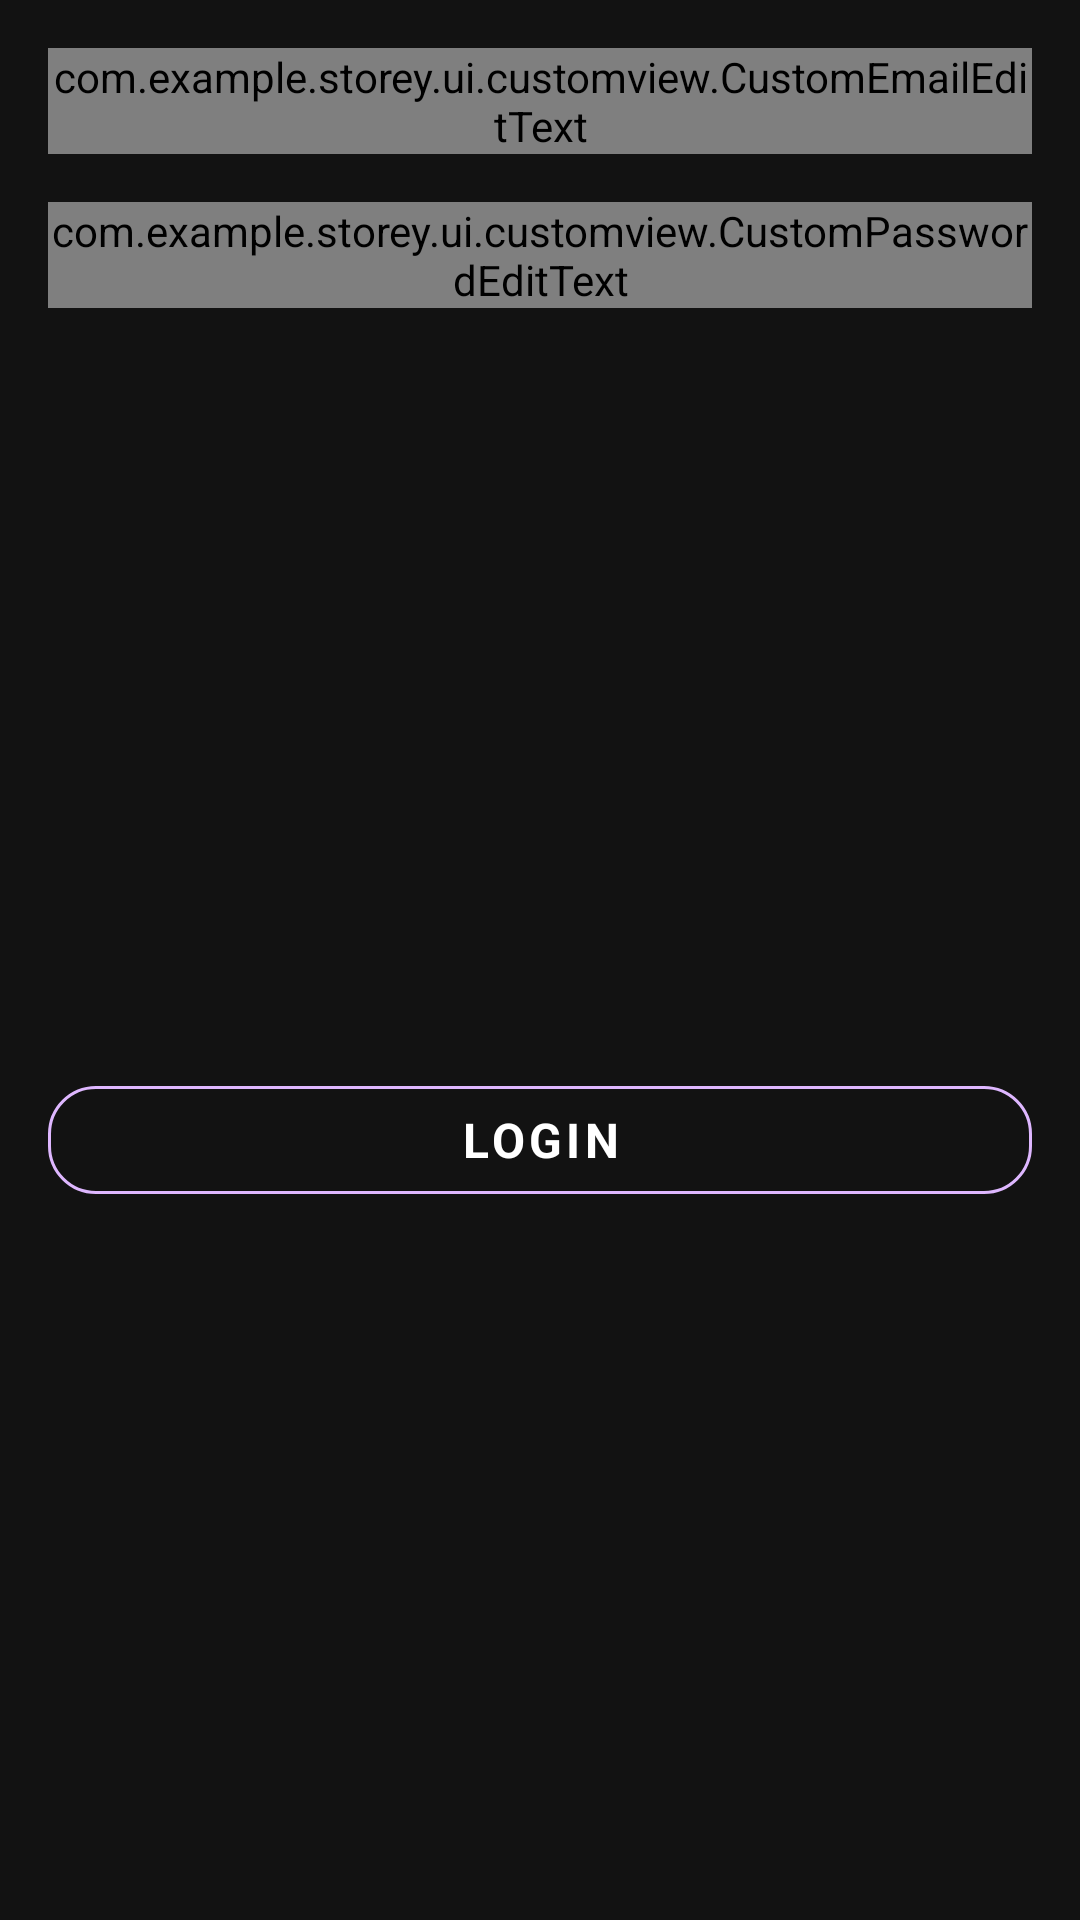

The Android layout XML behind this screen, and the referenced resources:
<!-- AndroidManifest.xml: application theme Theme.Storey -->
<!-- res/layout/fragment_login.xml -->
<?xml version="1.0" encoding="utf-8"?>
<androidx.coordinatorlayout.widget.CoordinatorLayout xmlns:android="http://schemas.android.com/apk/res/android"
    xmlns:app="http://schemas.android.com/apk/res-auto"
    xmlns:tools="http://schemas.android.com/tools"
    android:layout_width="match_parent"
    android:layout_height="match_parent"
    tools:context=".ui.fragment.LoginFragment">

    <ScrollView
        android:layout_width="match_parent"
        android:layout_height="wrap_content">

        <androidx.constraintlayout.widget.ConstraintLayout
            android:layout_width="match_parent"
            android:layout_height="wrap_content"
            android:padding="16dp">

            <com.example.storey.ui.customview.CustomEmailEditText
                android:id="@+id/et_email"
                style="@style/Widget.MaterialComponents.TextInputLayout.OutlinedBox"
                android:layout_width="match_parent"
                android:layout_height="wrap_content"
                android:hint="@string/email"
                app:layout_constraintTop_toTopOf="parent" />

            <com.example.storey.ui.customview.CustomPasswordEditText
                android:id="@+id/et_password"
                style="@style/Widget.MaterialComponents.TextInputLayout.OutlinedBox"
                android:layout_width="match_parent"
                android:layout_height="wrap_content"
                android:layout_marginTop="16dp"
                android:hint="@string/password"
                app:layout_constraintTop_toBottomOf="@id/et_email" />

            <com.google.android.material.button.MaterialButton
                android:id="@+id/btn_login"
                style="@style/Widget.MaterialComponents.Button.OutlinedButton"
                android:layout_width="match_parent"
                android:layout_height="wrap_content"
                android:layout_marginTop="340dp"
                android:text="@string/login"
                android:textColor="?attr/colorOnPrimary"
                android:textSize="16sp"
                android:textStyle="bold"
                app:cornerRadius="16dp"
                app:layout_constraintTop_toTopOf="parent"
                app:strokeColor="?attr/colorPrimary" />

            <ProgressBar
                android:id="@+id/progress_bar"
                android:layout_width="wrap_content"
                android:layout_height="wrap_content"
                android:visibility="gone"
                app:layout_constraintBottom_toBottomOf="parent"
                app:layout_constraintEnd_toEndOf="parent"
                app:layout_constraintStart_toStartOf="parent"
                app:layout_constraintTop_toTopOf="parent" />

        </androidx.constraintlayout.widget.ConstraintLayout>

    </ScrollView>


</androidx.coordinatorlayout.widget.CoordinatorLayout>
<!-- resources referenced by this layout -->
<resources>
  <string name="email" translatable="false">Email</string>
  <string name="login">Login</string>
  <string name="password">Password</string>
  <style name="Theme.Storey" parent="Theme.MaterialComponents.NoActionBar">
          <item name="android:forceDarkAllowed" tools:targetApi="q">false</item>
          
          <item name="colorPrimary">@color/soft_purple</item>
          <item name="colorPrimaryVariant">@color/softGray</item>
          <item name="colorOnPrimary">@color/white</item>
          
          <item name="colorSecondary">@color/soft_purple</item>
          <item name="colorSecondaryVariant">@color/black</item>
          <item name="colorOnSecondary">@color/white</item>
          
          <item name="android:statusBarColor" tools:targetApi="l">?attr/colorSecondaryVariant</item>
          
          <item name="fontFamily">@font/poppins</item>
      </style>
  <color name="soft_purple">#DEB7FF</color>
  <color name="softGray">#D6D7DA</color>
  <color name="white">#FFFFFFFF</color>
  <color name="black">#FF000000</color>
</resources>
